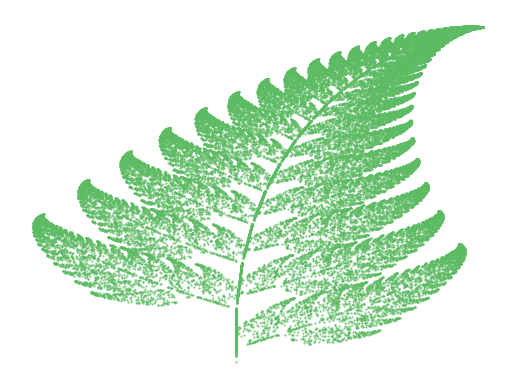

Python code for this plot:
# -*- coding: utf-8 -*-
"""
BARNSLEY FERN

[redacted]
"""

# import libraries needed for program
import matplotlib.pyplot as plt 
from random import randint 
  
#initialize list & set first values to 1
x = [0] 
y = [0] 

# create the barnsley fractal by creating the points on the scatterplot
for i in range(0, 50000): 
  
    z = randint(1, 100) 
      
    if z == 1: 
        x.append(0) 
        y.append(0.16*(y[i])) 
         
    if z>= 2 and z<= 86: 
        x.append(0.85*(x[i]) + 0.04*(y[i])) 
        y.append(-0.04*(x[i]) + 0.85*(y[i])+1.6) 
      
    if z>= 87 and z<= 93: 
        x.append(0.2*(x[i]) - 0.26*(y[i])) 
        y.append(0.23*(x[i]) + 0.22*(y[i])+1.6) 
          
    if z>= 94 and z<= 100: 
        x.append(-0.15*(x[i]) + 0.28*(y[i])) 
        y.append(0.26*(x[i]) + 0.24*(y[i])+0.44) 

# make and show the scatterplot
plt.scatter(x, y, s = 0.2, c ='#5dbb63') 
plt.axis("off")
plt.savefig('barnsley_fern.png', dpi=300, bbox_inches='tight')
plt.show()
